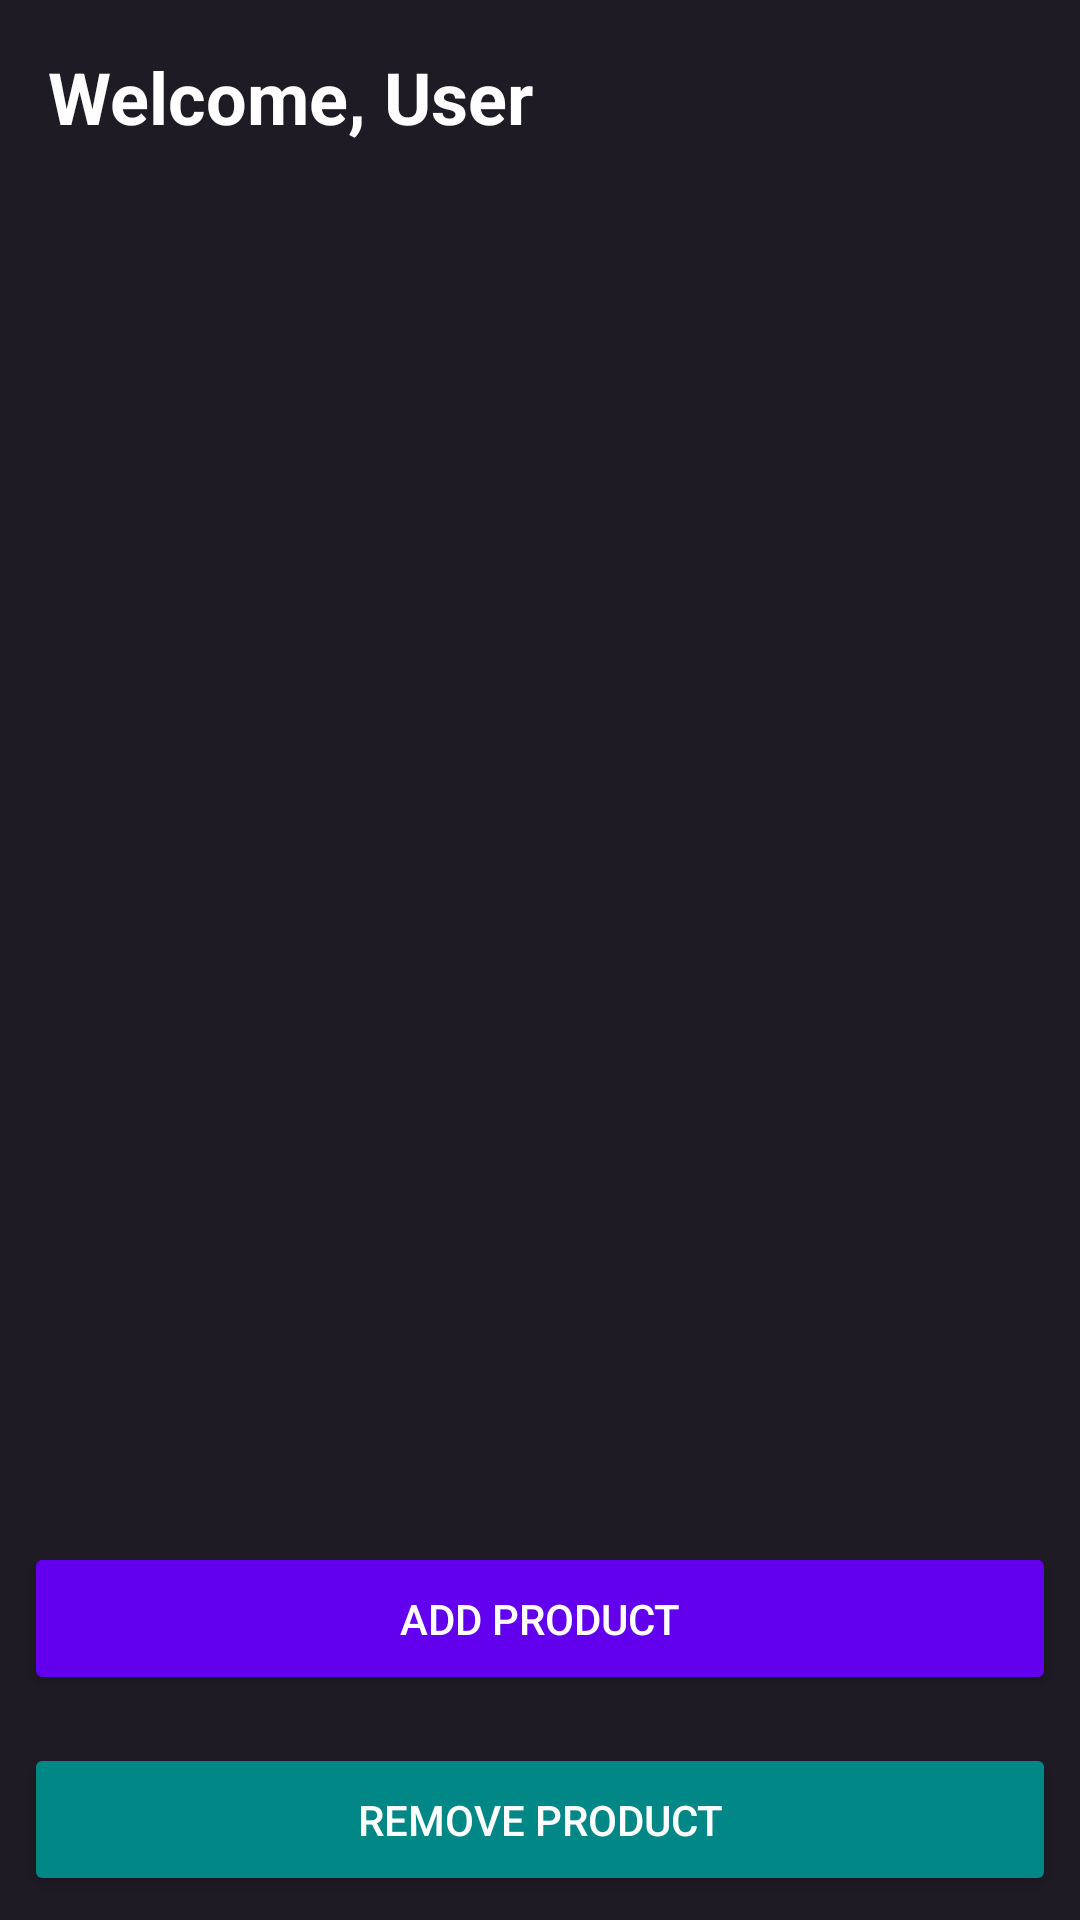

The Android layout XML behind this screen, and the referenced resources:
<!-- AndroidManifest.xml: application theme Theme.Ex2Login -->
<!-- res/layout/fragment_cart.xml -->
<?xml version="1.0" encoding="utf-8"?>
<LinearLayout xmlns:android="http://schemas.android.com/apk/res/android"
    xmlns:tools="http://schemas.android.com/tools"
    android:layout_width="match_parent"
    android:layout_height="match_parent"
    android:orientation="vertical"
    android:background="#1F1B24"
    tools:context=".fragments.CartFragment">

    <TextView
        android:id="@+id/welcomeText"
        android:layout_width="match_parent"
        android:layout_height="wrap_content"
        android:text="Welcome, User"
        android:textSize="24sp"
        android:textColor="#FFFFFF"
        android:padding="16dp"
        android:textStyle="bold"/>

    <androidx.recyclerview.widget.RecyclerView
        android:id="@+id/recyclerView"
        android:layout_width="match_parent"
        android:layout_height="0dp"
        android:layout_weight="1"
        android:padding="8dp"/>

    <Button
        android:id="@+id/buttonAddProduct"
        android:layout_width="match_parent"
        android:layout_height="wrap_content"
        android:text="Add Product"
        android:textColor="#FFFFFF"
        android:layout_margin="8dp"
        android:padding="16dp"
        android:backgroundTint="#6200EE"/>

    <Button
        android:id="@+id/buttonRemoveProduct"
        android:layout_width="match_parent"
        android:layout_height="wrap_content"
        android:text="Remove Product"
        android:textColor="#FFFFFF"
        android:layout_margin="8dp"
        android:padding="16dp"
        android:backgroundTint="#018786"/>

</LinearLayout>
<!-- resources referenced by this layout -->
<resources>
  <style name="Theme.Ex2Login" parent="Base.Theme.Ex2Login" />
  <style name="Base.Theme.Ex2Login" parent="Theme.Material3.DayNight.NoActionBar">
          
          
      </style>
</resources>
